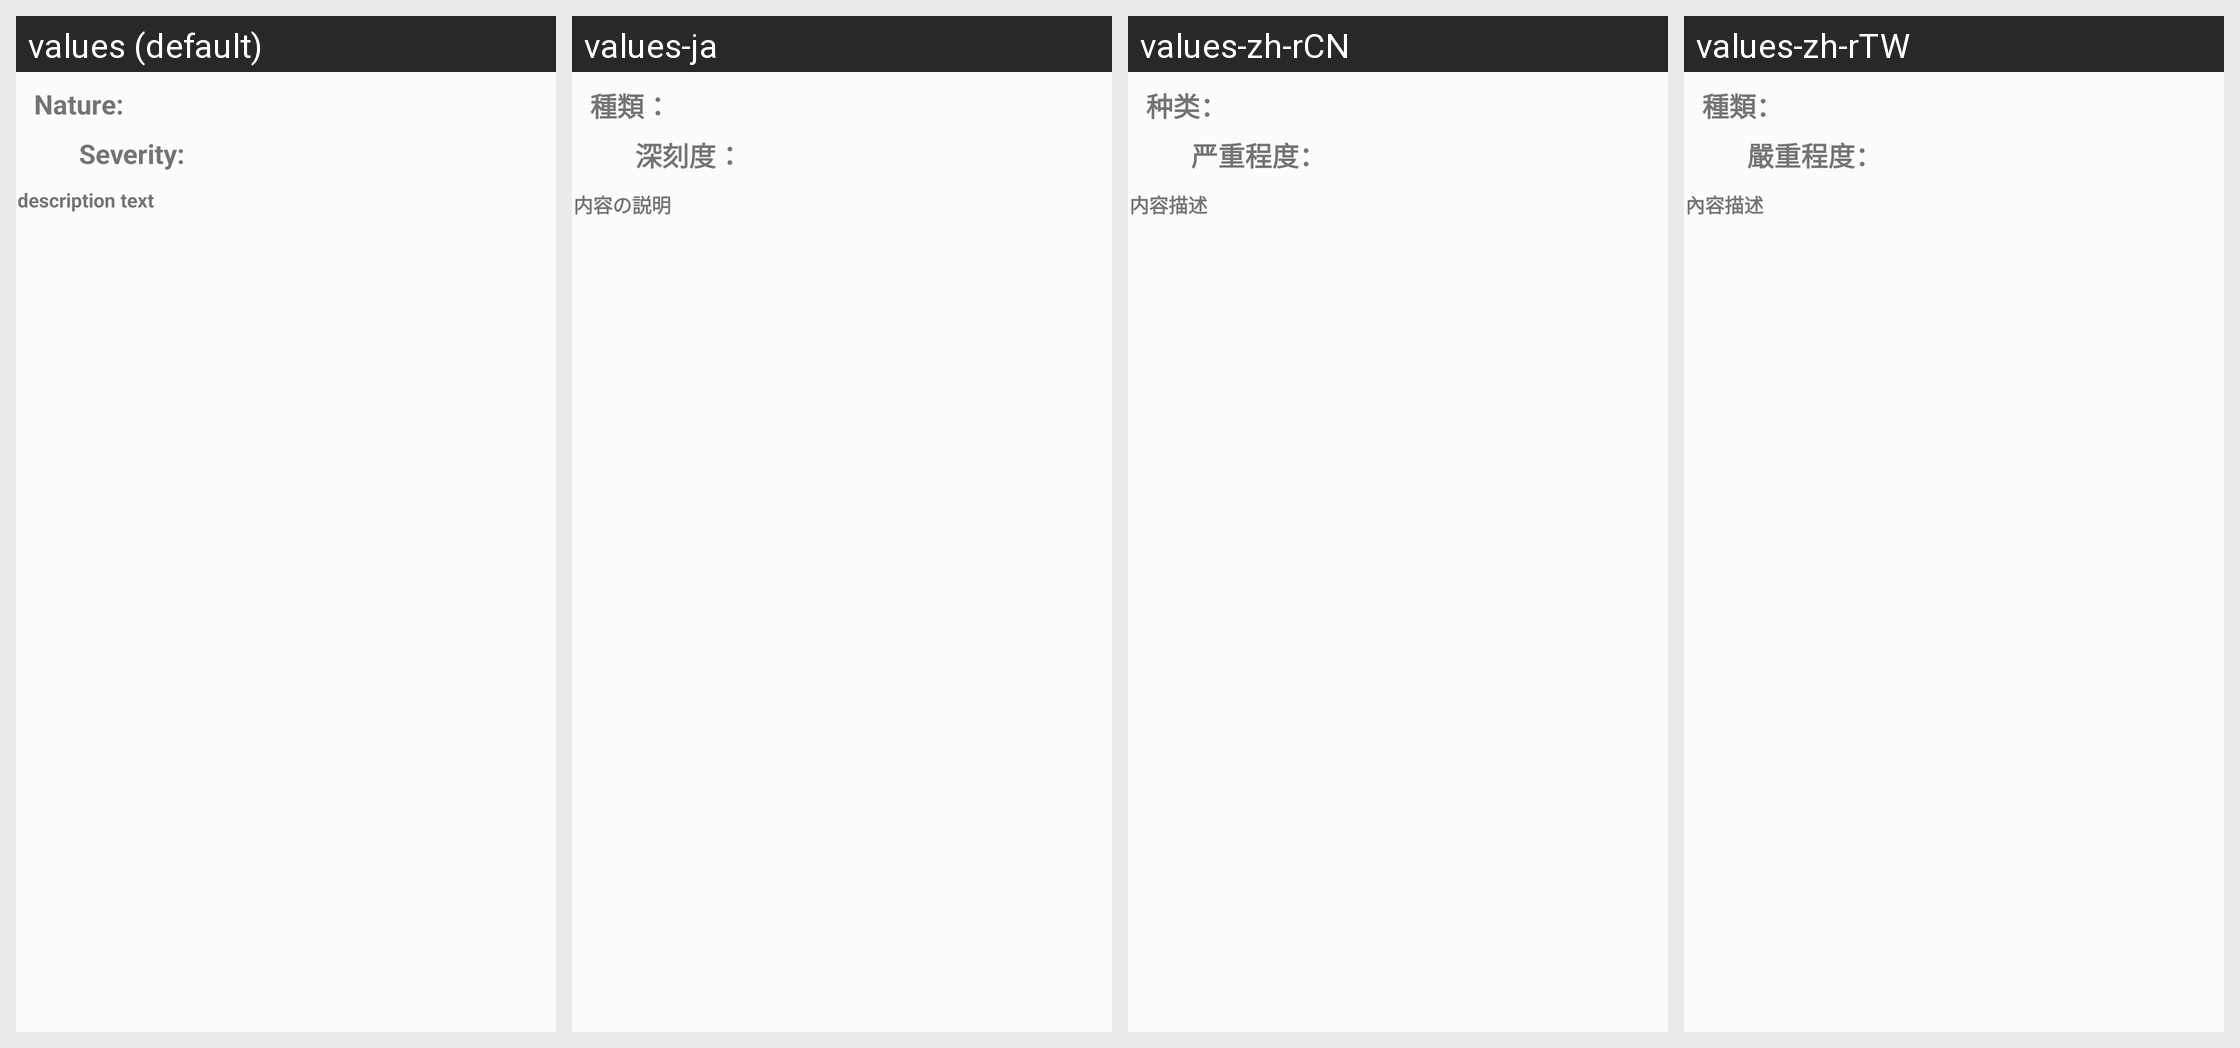

For this localized Android screen grid, give each drawn string resource with its value in every locale shown.
Android screen res/layout/violation_view.xml rendered under 4 locales, left to right: values (default), values-ja, values-zh-rCN, values-zh-rTW. Device: Nexus 5 (rendered at 1080×1920; each locale shown at half size, 540×960, under a caption strip naming it); theme AppTheme.
Strings drawn on this screen, with the default value and each locale's value (text and hints the layout hard-codes, and strings that could not be matched under every locale, appear in the picture but are not listed):

nature
  values: Nature: 
  values-ja: 種類：
  values-zh-rCN: 种类：
  values-zh-rTW: 種類：

description_text
  values: description text
  values-ja: 内容の説明
  values-zh-rCN: 内容描述
  values-zh-rTW: 內容描述

severity
  values: Severity: 
  values-ja: 深刻度：
  values-zh-rCN: 严重程度：
  values-zh-rTW: 嚴重程度：
